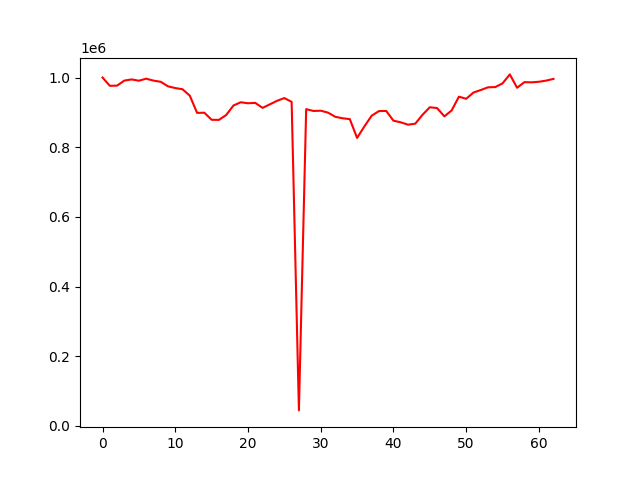

Data behind this chart, as committed beside it:
account_value, date, daily_return
1000000, 2022-01-05, 
976290, 2022-01-06, -0.02371
976819, 2022-01-07, 0.0005421
991348, 2022-01-10, 0.01487
994632, 2022-01-11, 0.003312
990920, 2022-01-12, -0.003731
996816, 2022-01-13, 0.00595
991227, 2022-01-14, -0.005607
987866, 2022-01-17, -0.003391
974811, 2022-01-18, -0.01322
969868, 2022-01-19, -0.005071
966385, 2022-01-20, -0.003591
947931, 2022-01-21, -0.0191
898635, 2022-01-24, -0.052
899089, 2022-01-25, 0.0005048
878821, 2022-01-27, -0.02254
878505, 2022-01-28, -0.0003586
892541, 2022-01-31, 0.01598
919750, 2022-02-01, 0.03048
929095, 2022-02-02, 0.01016
926217, 2022-02-03, -0.003098
927376, 2022-02-04, 0.001251
912998, 2022-02-07, -0.0155
923072, 2022-02-08, 0.01103
933282, 2022-02-09, 0.01106
941140, 2022-02-10, 0.00842
930177, 2022-02-11, -0.01165
44763, 2022-02-14, -0.9519
909381, 2022-02-15, 19.32
904131, 2022-02-16, -0.005773
904883, 2022-02-17, 0.0008324
899366, 2022-02-18, -0.006097
887437, 2022-02-21, -0.01326
883162, 2022-02-22, -0.004818
880666, 2022-02-23, -0.002826
826677, 2022-02-24, -0.0613
859671, 2022-02-25, 0.03991
890415, 2022-02-28, 0.03576
903740, 2022-03-02, 0.01497
904171, 2022-03-03, 0.0004771
876227, 2022-03-04, -0.03091
871584, 2022-03-07, -0.005299
864750, 2022-03-08, -0.007841
867613, 2022-03-09, 0.00331
893241, 2022-03-10, 0.02954
914803, 2022-03-11, 0.02414
912406, 2022-03-14, -0.002621
888630, 2022-03-15, -0.02606
905560, 2022-03-16, 0.01905
945147, 2022-03-17, 0.04371
939048, 2022-03-21, -0.006452
957008, 2022-03-22, 0.01913
964191, 2022-03-23, 0.007506
971979, 2022-03-24, 0.008077
972702, 2022-03-25, 0.000744
983325, 2022-03-28, 0.01092
1009060, 2022-03-29, 0.02617
970688, 2022-03-30, -0.03803
986778, 2022-03-31, 0.01658
986302, 2022-04-01, -0.0004827
... 3 more rows
